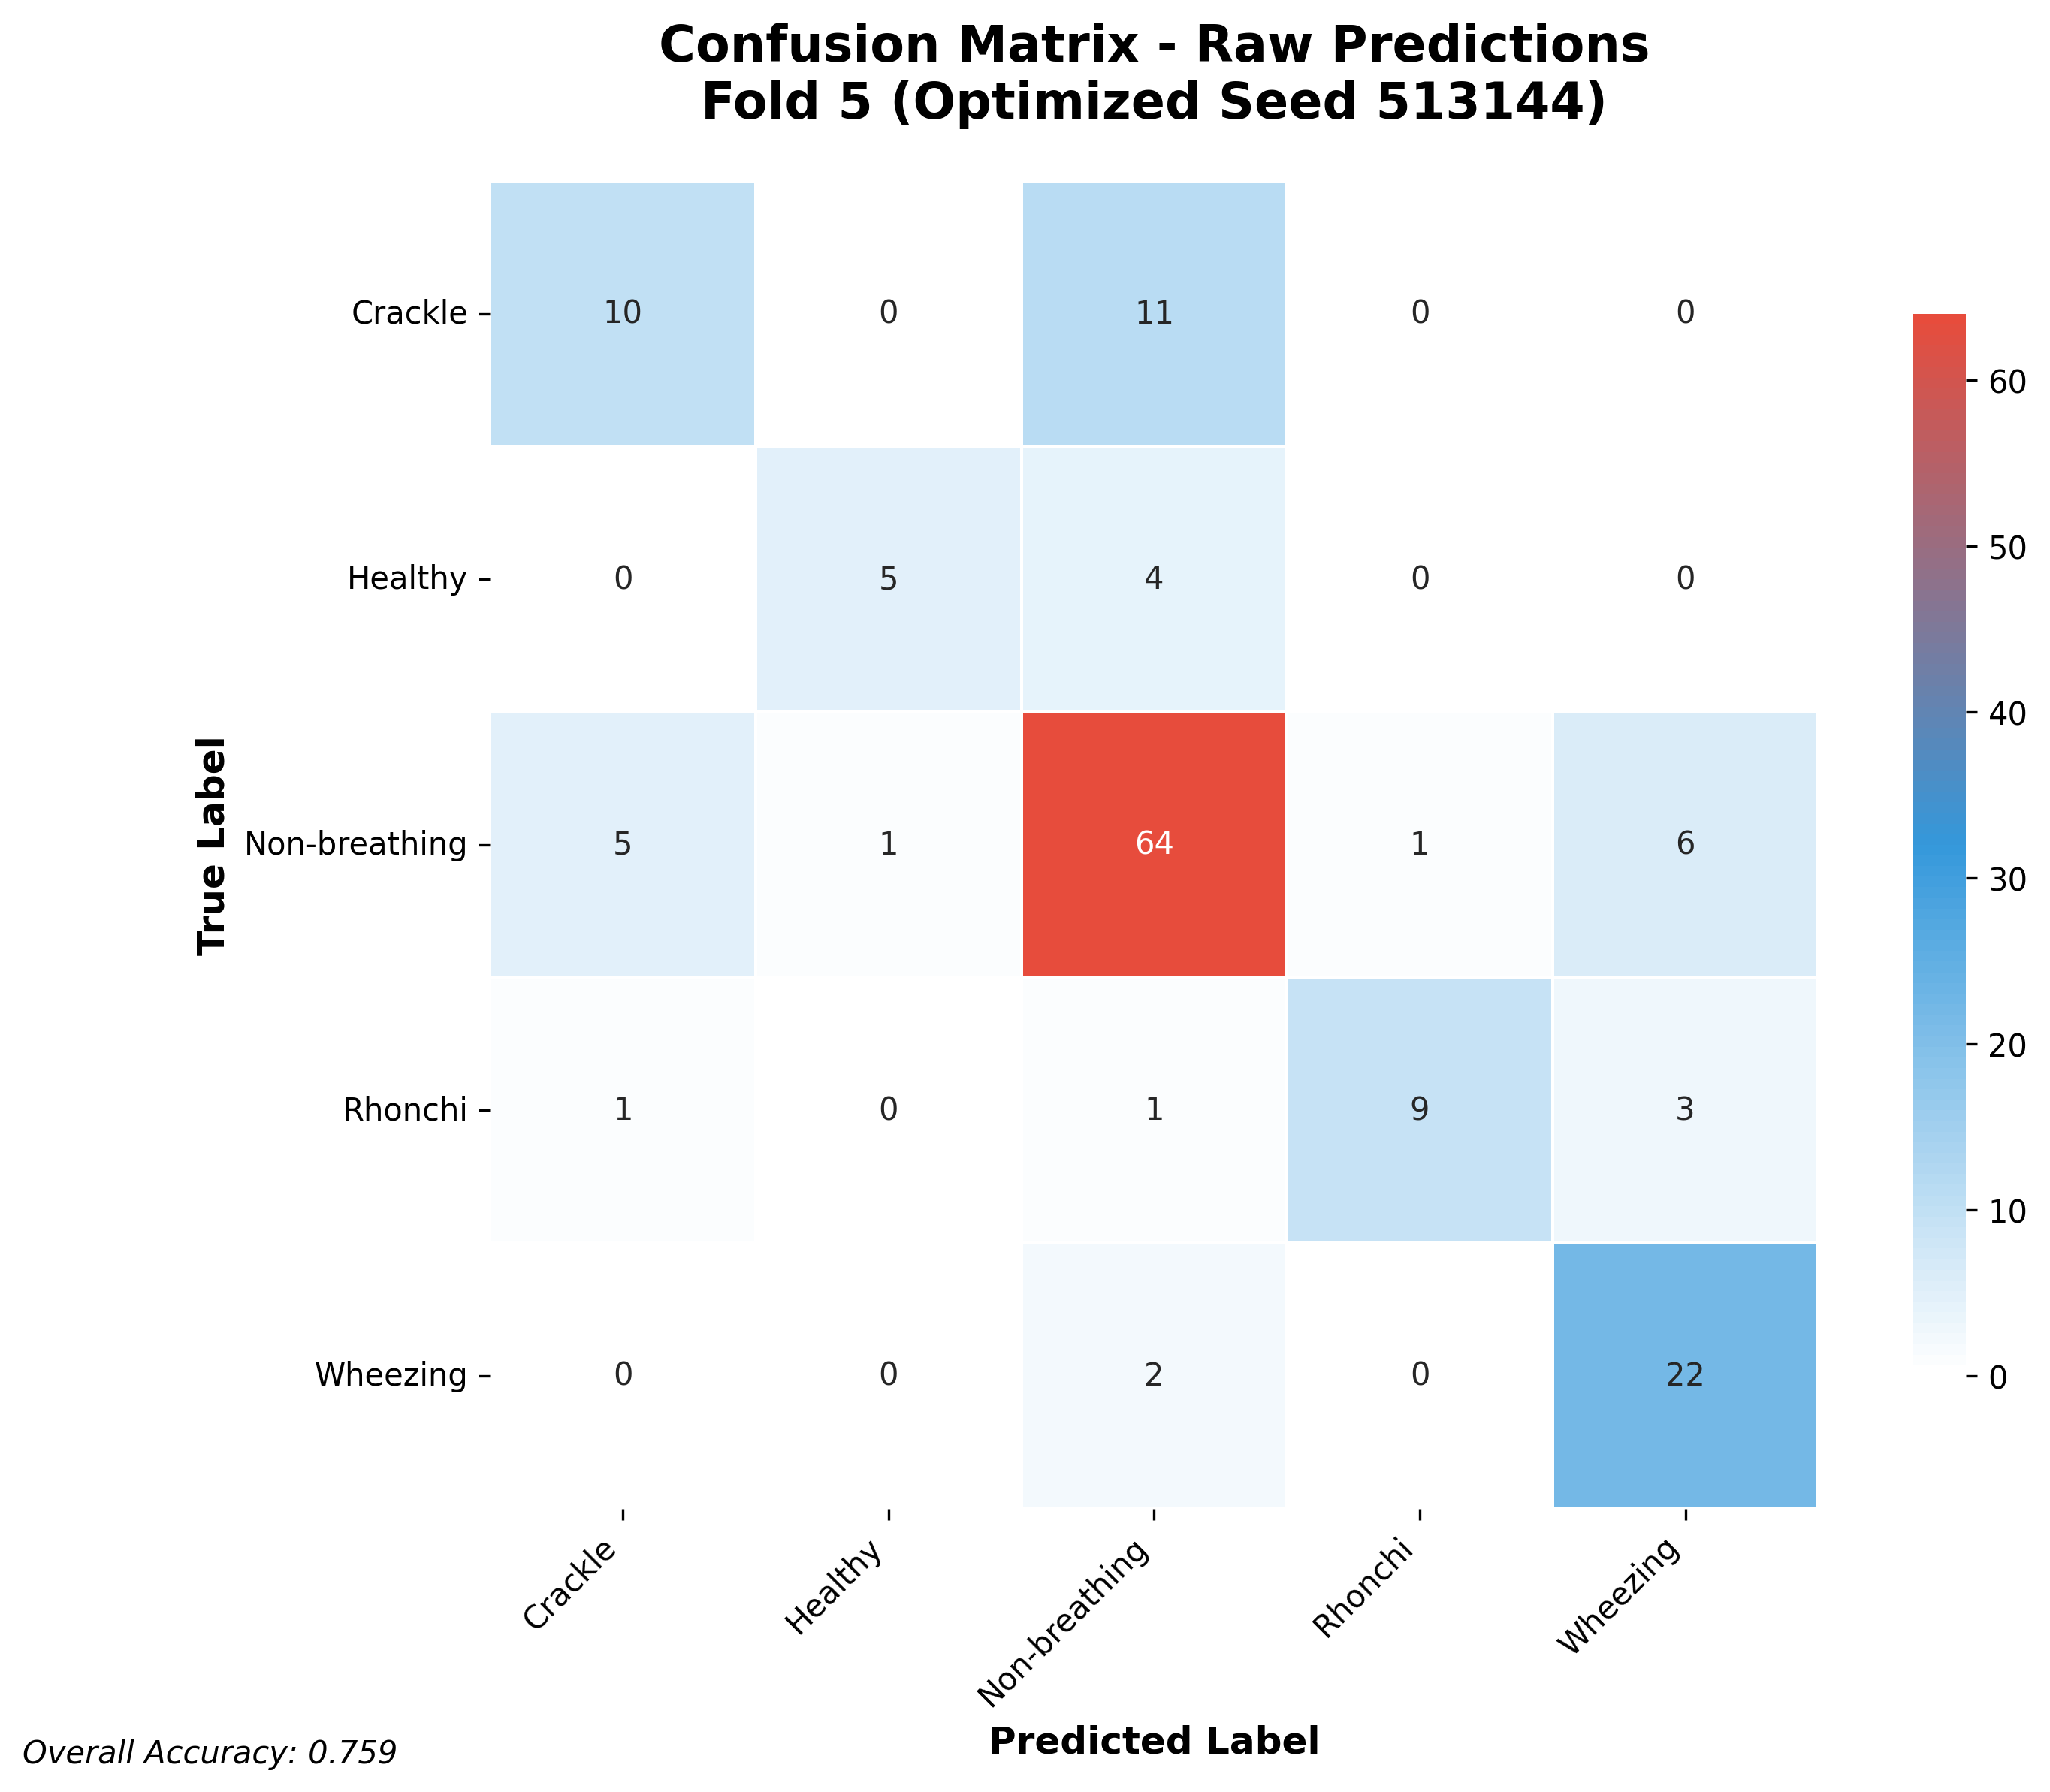

Source data for this figure (header and first rows):
10, 0, 11, 0, 0
0, 5, 4, 0, 0
5, 1, 64, 1, 6
1, 0, 1, 9, 3
0, 0, 2, 0, 22
